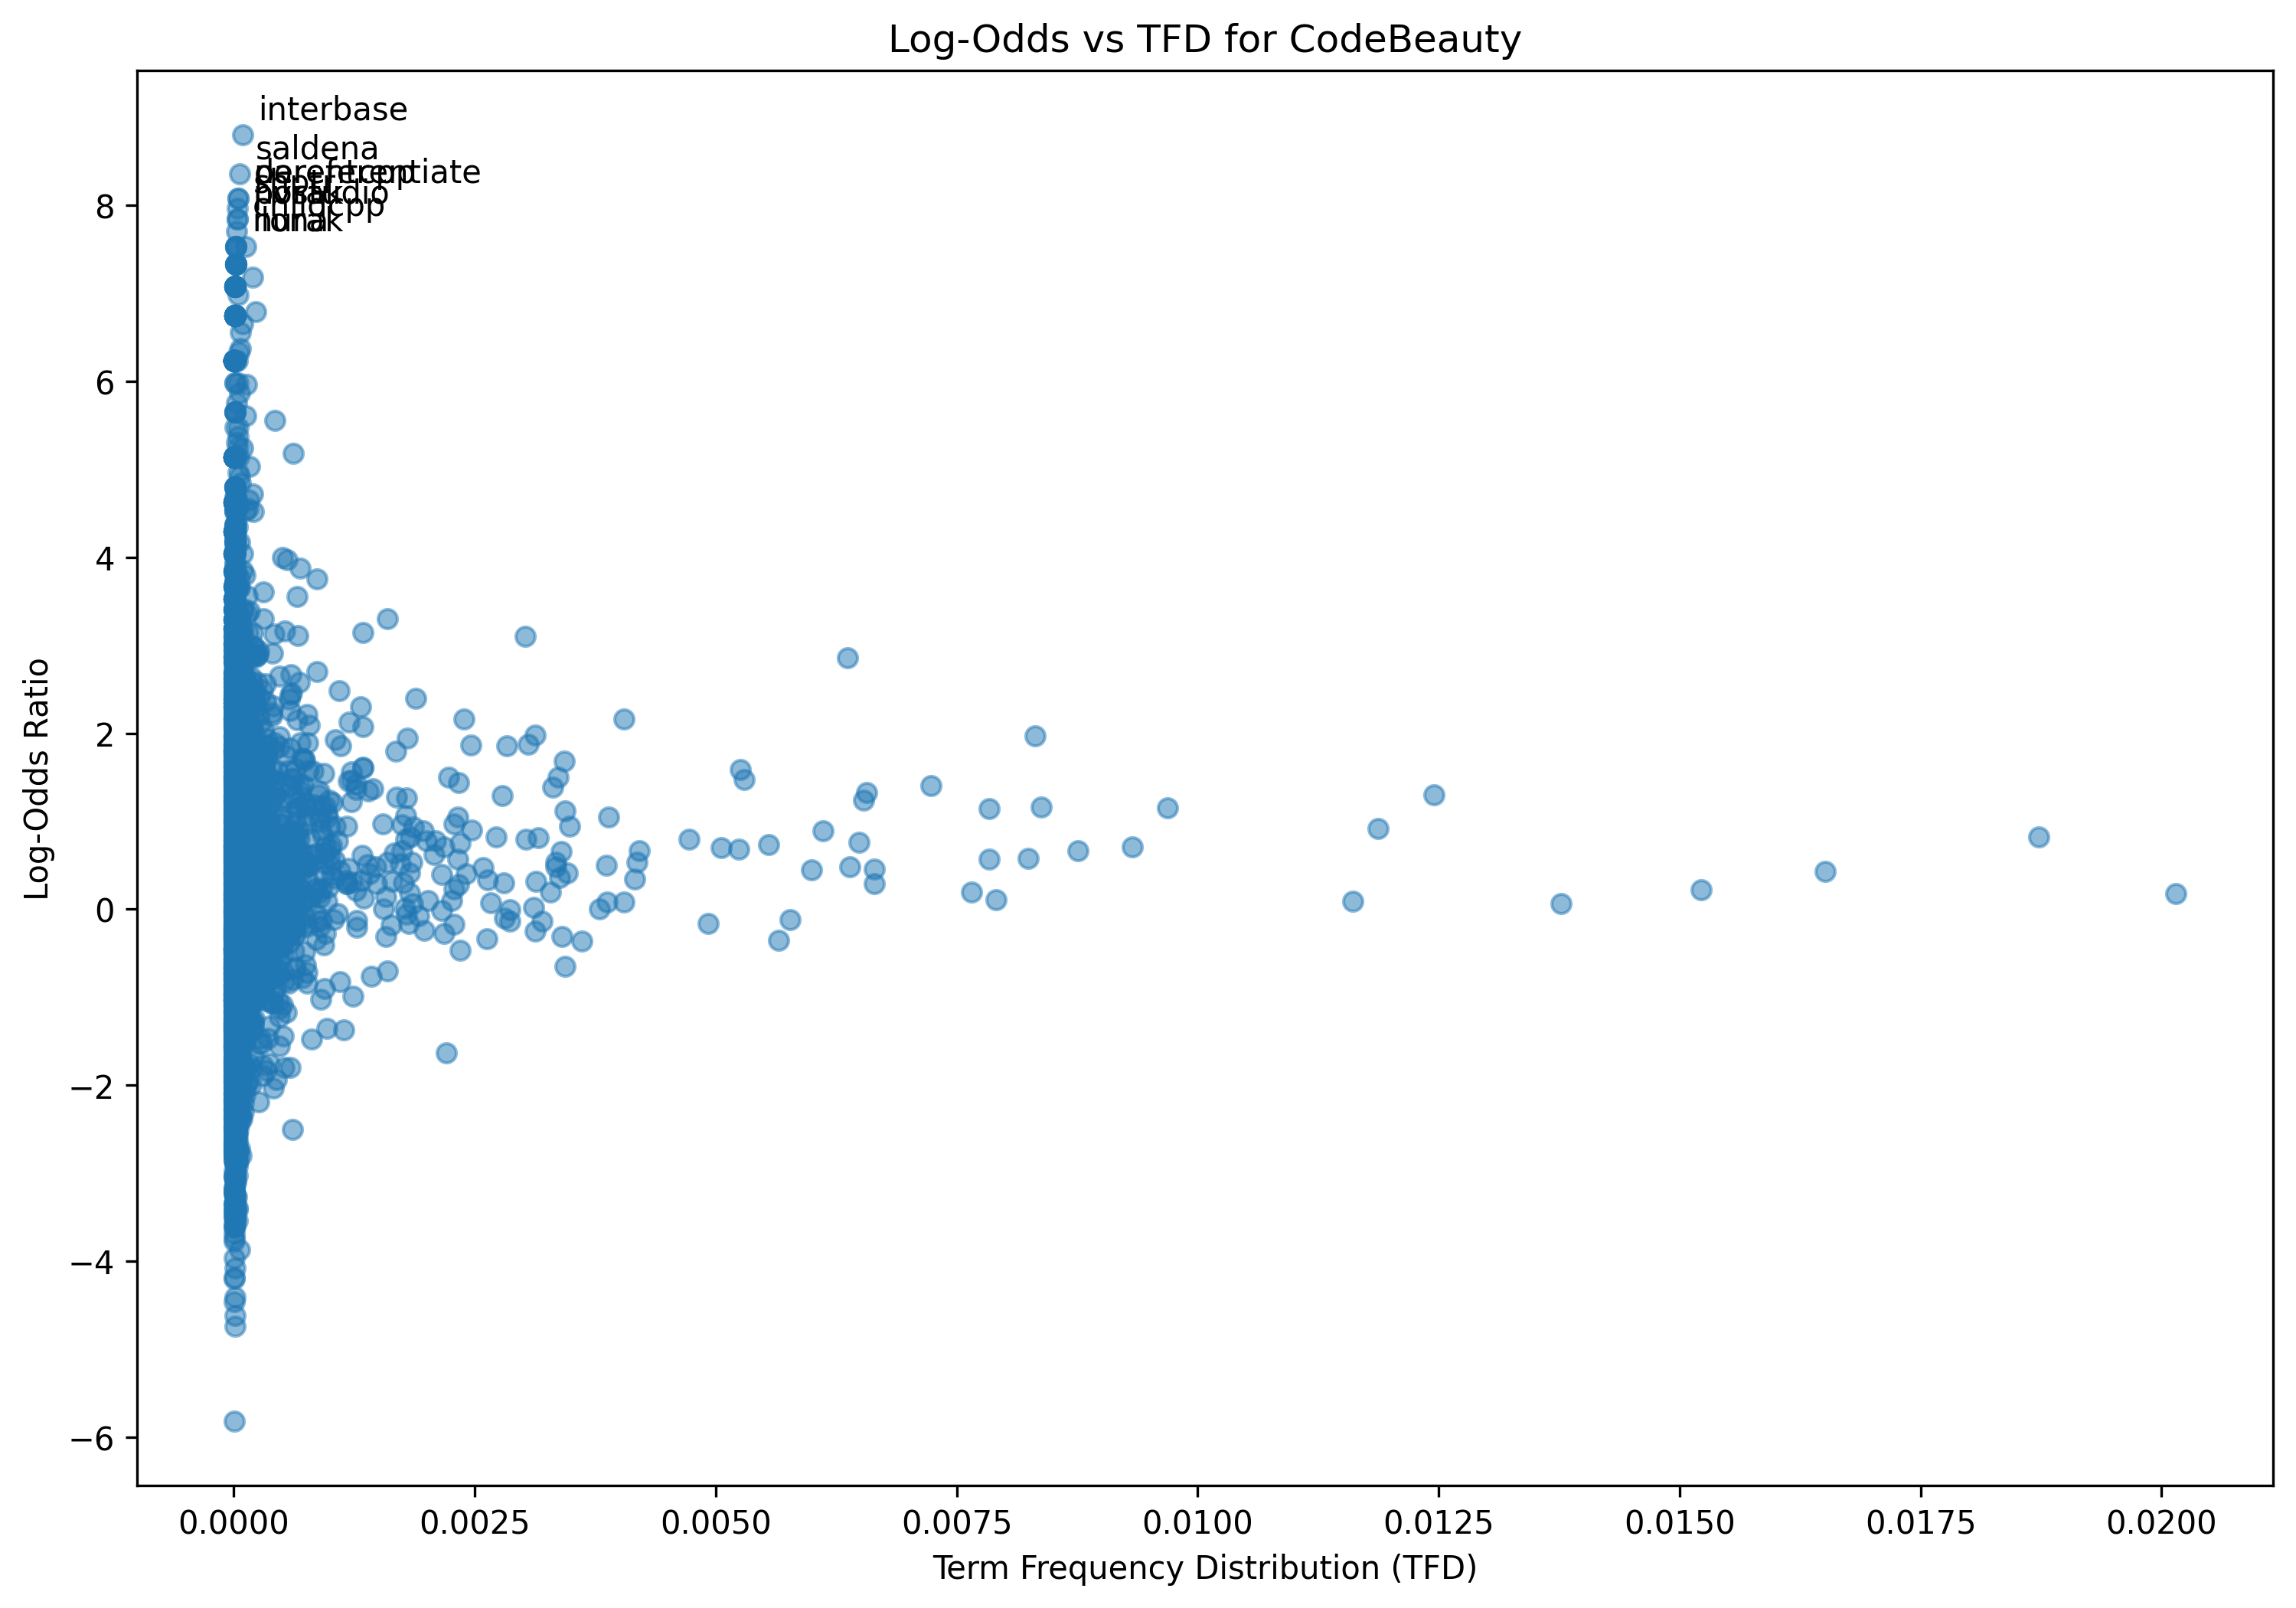

Data behind this chart, as committed beside it:
term, log_odds, tfd
hi, 1.567, 0.000822
guy, -1.55, 0.0004697
welcome, 0.9466, 0.0009958
back, -0.9852, 0.001235
channel, 2.162, 0.004044
video, 1.151, 0.009685
im, 0.06593, 0.01377
teach, 1.413, 0.0007187
everything, -0.409, 0.00093
stl, 3.393, 0.0001644
vector, 0.4912, 0.0007562
talk, -0.04621, 0.0008549
array, 1.408, 0.007234
dynamic, 2.125, 0.001193
explain, 1.794, 0.001682
difference, 0.4377, 0.0006388
advantage, 0.9431, 0.0002114
disadvantage, 2.907, 0.0001879
example, 0.8951, 0.006116
use, 0.1987, 0.007656
one, 0.2187, 0.01522
came, -1.209, 5.166842026153615e-05
learn, 0.7771, 0.001996
exclusively, 1.326, 1.4091387344055313e-05
navigate, 0.6462, 0.0002349
directly, -0.4805, 0.0001926
part, 0.7984, 0.00303
content, -0.8656, 0.0003194
description, 1.274, 0.001691
advise, 2.502, 7.045693672027657e-05
watch, 1.366, 0.001268
entire, 0.4762, 0.0007374
also, 0.2897, 0.006646
show, 0.3183, 0.003138
understandable, 2.987, 0.0002114
start, 0.1958, 0.003288
topic, 1.194, 0.0007421
want, 0.4285, 0.01651
say, 0.8208, 0.01872
today, -0.7554, 0.0003053
made, -0.3984, 0.0005026
available, 0.1409, 0.000465
freely, -0.07425, 4.697129114685105e-06
visual, 1.166, 0.0009535
assist, 2.439, 7.515406583496167e-05
using, -0.09842, 0.002809
long, -0.04811, 0.0005965
time, -0.3077, 0.003401
help, 0.3106, 0.001217
write, 1.237, 0.006534
cleaner, 0.116, 4.227416203216594e-05
code, 0.7073, 0.009324
faster, 0.1898, 0.0001973
favorite, -0.4282, 0.0001033
feature, -1.891, 7.515406583496167e-05
refactoring, 0.369, 2.348564557342552e-05
mean, 0.683, 0.005237
reduces, -0.3093, 4.697129114685105e-06
complexity, -0.9288, 3.287990380279573e-05
make, -0.1602, 0.004923
... 4,589 more rows
